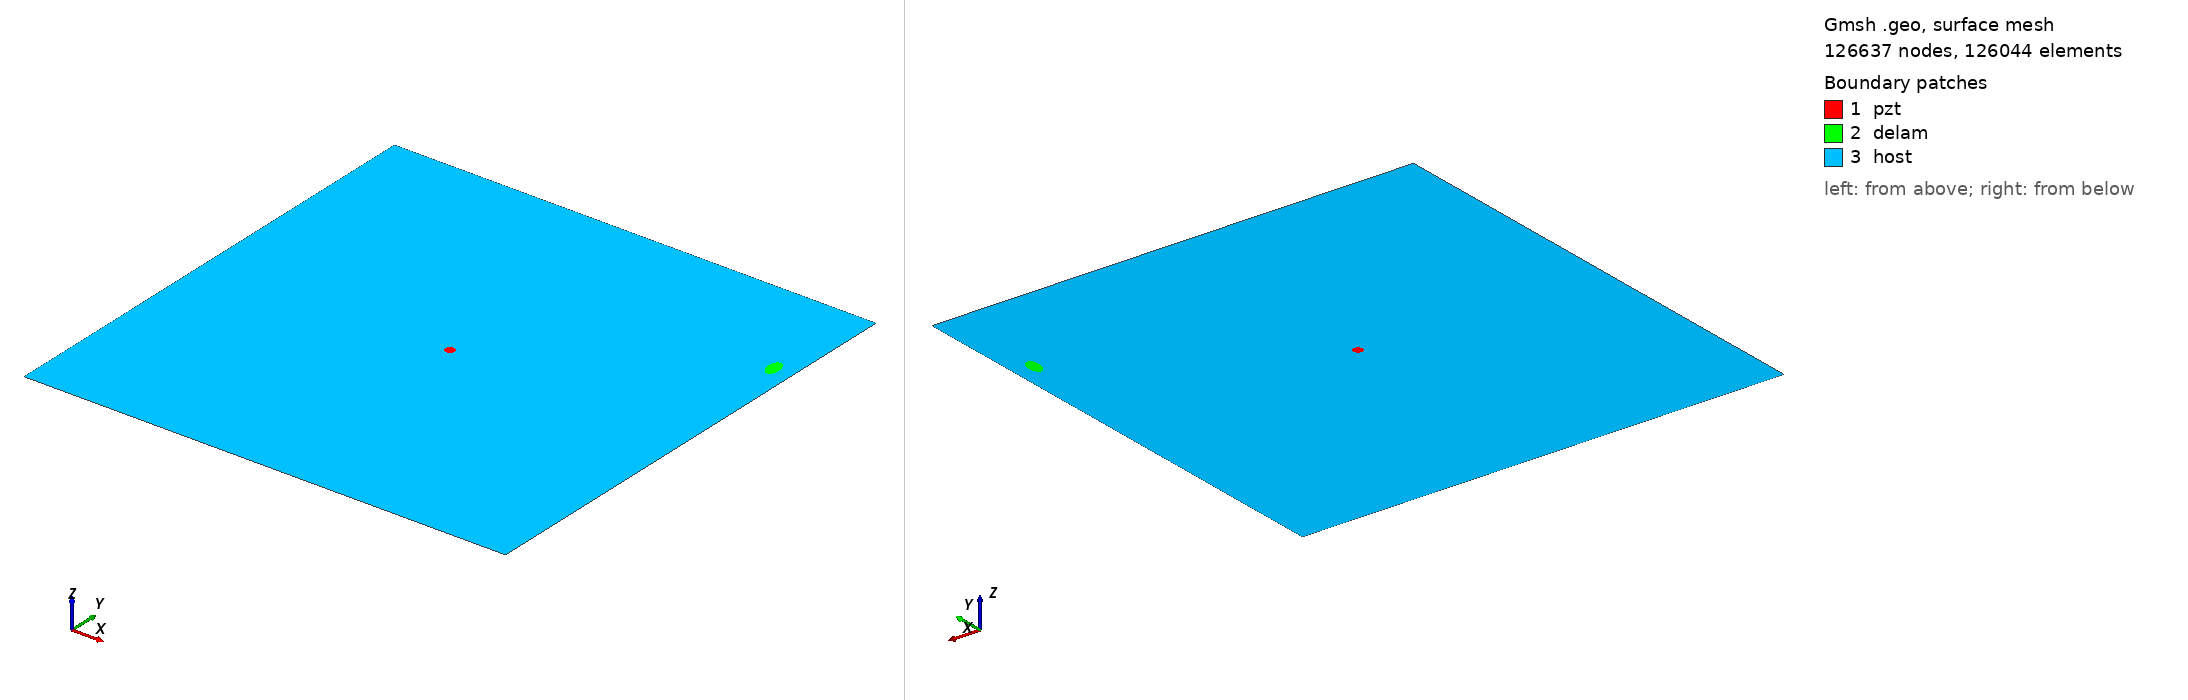

Gmsh geometry script, surface-meshed: 126637 nodes, 126044 surface elements. Boundary patches (legend numbers): 1 pzt, 2 delam, 3 host. Left view from above one corner, right view from below the opposite corner. Legend entries are the model's physical surfaces. The drawing asked Gmsh for element sizes between 1% and 20% of the model's largest extent; the script's own settings can give other sizes.

=== m2_rand_single_delam_85.geo (drawn) ===
SetFactory("OpenCASCADE");
L=0.500000; 
W=0.500000; 
a=0.010750; 
b=0.006111; 
x=0.480126; 
y=0.387878; 
alpha=0.546402 *Pi; 
r=0.005000; 
xpzt=0.250000; 
ypzt=0.250000; 
//+
Point(1) = {0, 0, 0, 1.0};
//+
Point(2) = {L, 0, 0, 1.0};
//+
Point(3) = {L, W, 0, 1.0};
//+
Point(4) = {0, W, 0, 1.0};
//+
Line(1) = {1, 2};
//+
Line(2) = {2, 3};
//+
Line(3) = {3, 4};
//+
Line(4) = {4, 1};
//+
Circle(5) = {xpzt, ypzt, -0, r, 0, 2*Pi};
//+
Ellipse(6) = {x, y, -0, a, b, 0, 2*Pi};
//+
Rotate {{0, 0, 1}, {x, y, 0}, alpha} {
  Curve{6}; 
}
//+
Curve Loop(1) = {4, 1, 2, 3};
//+
Curve Loop(2) = {6};
//+
Curve Loop(3) = {5};
//+
Curve Loop(4) = {6};
//+
Curve Loop(5) = {5};
//+
Plane Surface(1) = {5};
//+
Plane Surface(2) = {4};
//+
Plane Surface(3) = {1, 2, 3};
//+
Point(9) = {xpzt, ypzt, 0, 1.0};
//+
Point{9} In Surface {1};// mesh node at centre of pzt
//+
Physical Surface("pzt") = {1};
//+
Physical Surface("delam") = {2};
//+
Physical Surface("host") = {3};

Mesh.Algorithm = 6; // Frontal
Mesh.CharacteristicLengthFactor = 0.034000;
Mesh.CharacteristicLengthMin = 0.001000;
Mesh.CharacteristicLengthMax = 0.200000;
Mesh.RecombineAll = 1; // Apply recombination algorithm
Mesh.SubdivisionAlgorithm = 1; // 1: all quadrangles
Mesh.Smoothing = 1;
